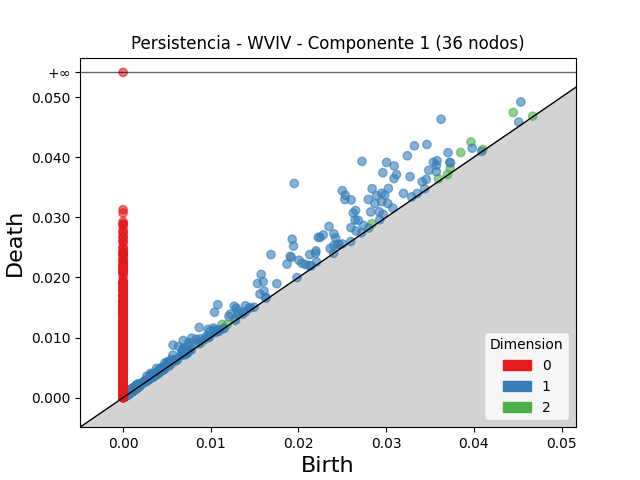

Source data for this figure (header and first rows):
dimension, birth, death
2, 0.0445, 0.04743
2, 0.03968, 0.04253
2, 0.0385, 0.04078
2, 0.01128, 0.01218
2, 0.0373, 0.03816
2, 0.01368, 0.01426
2, 0.02837, 0.02893
2, 0.03596, 0.03641
2, 0.006582, 0.007021
2, 0.01274, 0.01307
2, 0.009008, 0.009299
2, 0.04102, 0.04129
2, 0.01187, 0.01213
2, 0.001222, 0.001425
2, 0.002024, 0.0022
2, 0.003143, 0.003318
2, 0.001717, 0.001877
2, 0.001698, 0.001855
2, 0.003625, 0.003761
2, 0.03699, 0.03711
2, 0.004524, 0.004646
2, 0.04671, 0.04683
2, 0.001205, 0.001319
2, 0.0008804, 0.0009898
2, 0.00587, 0.005971
2, 0.0009384, 0.001038
2, 0.001168, 0.001268
2, 0.004326, 0.004425
2, 0.001378, 0.001474
2, 0.003442, 0.003537
2, 0.001685, 0.001767
2, 0.001466, 0.001545
2, 0.003458, 0.003535
2, 0.001135, 0.00121
2, 0.004145, 0.00422
2, 0.0009956, 0.00107
2, 0.001123, 0.001191
2, 0.001636, 0.001701
2, 0.003945, 0.004009
2, 0.00102, 0.001082
2, 0.001472, 0.001531
2, 0.001036, 0.001095
2, 0.001199, 0.001255
2, 0.001192, 0.001245
2, 0.001652, 0.001705
2, 0.0007242, 0.0007756
2, 0.003661, 0.003712
2, 0.001367, 0.001415
2, 0.00117, 0.001217
2, 0.0007382, 0.0007849
2, 0.001742, 0.001788
2, 0.001089, 0.001133
2, 0.0007156, 0.0007568
2, 0.0005589, 0.0006
2, 0.001462, 0.001502
2, 0.000426, 0.000464
2, 0.001336, 0.001373
2, 0.001334, 0.001366
2, 0.001575, 0.001607
2, 0.0003724, 0.000403
... 5,016 more rows
